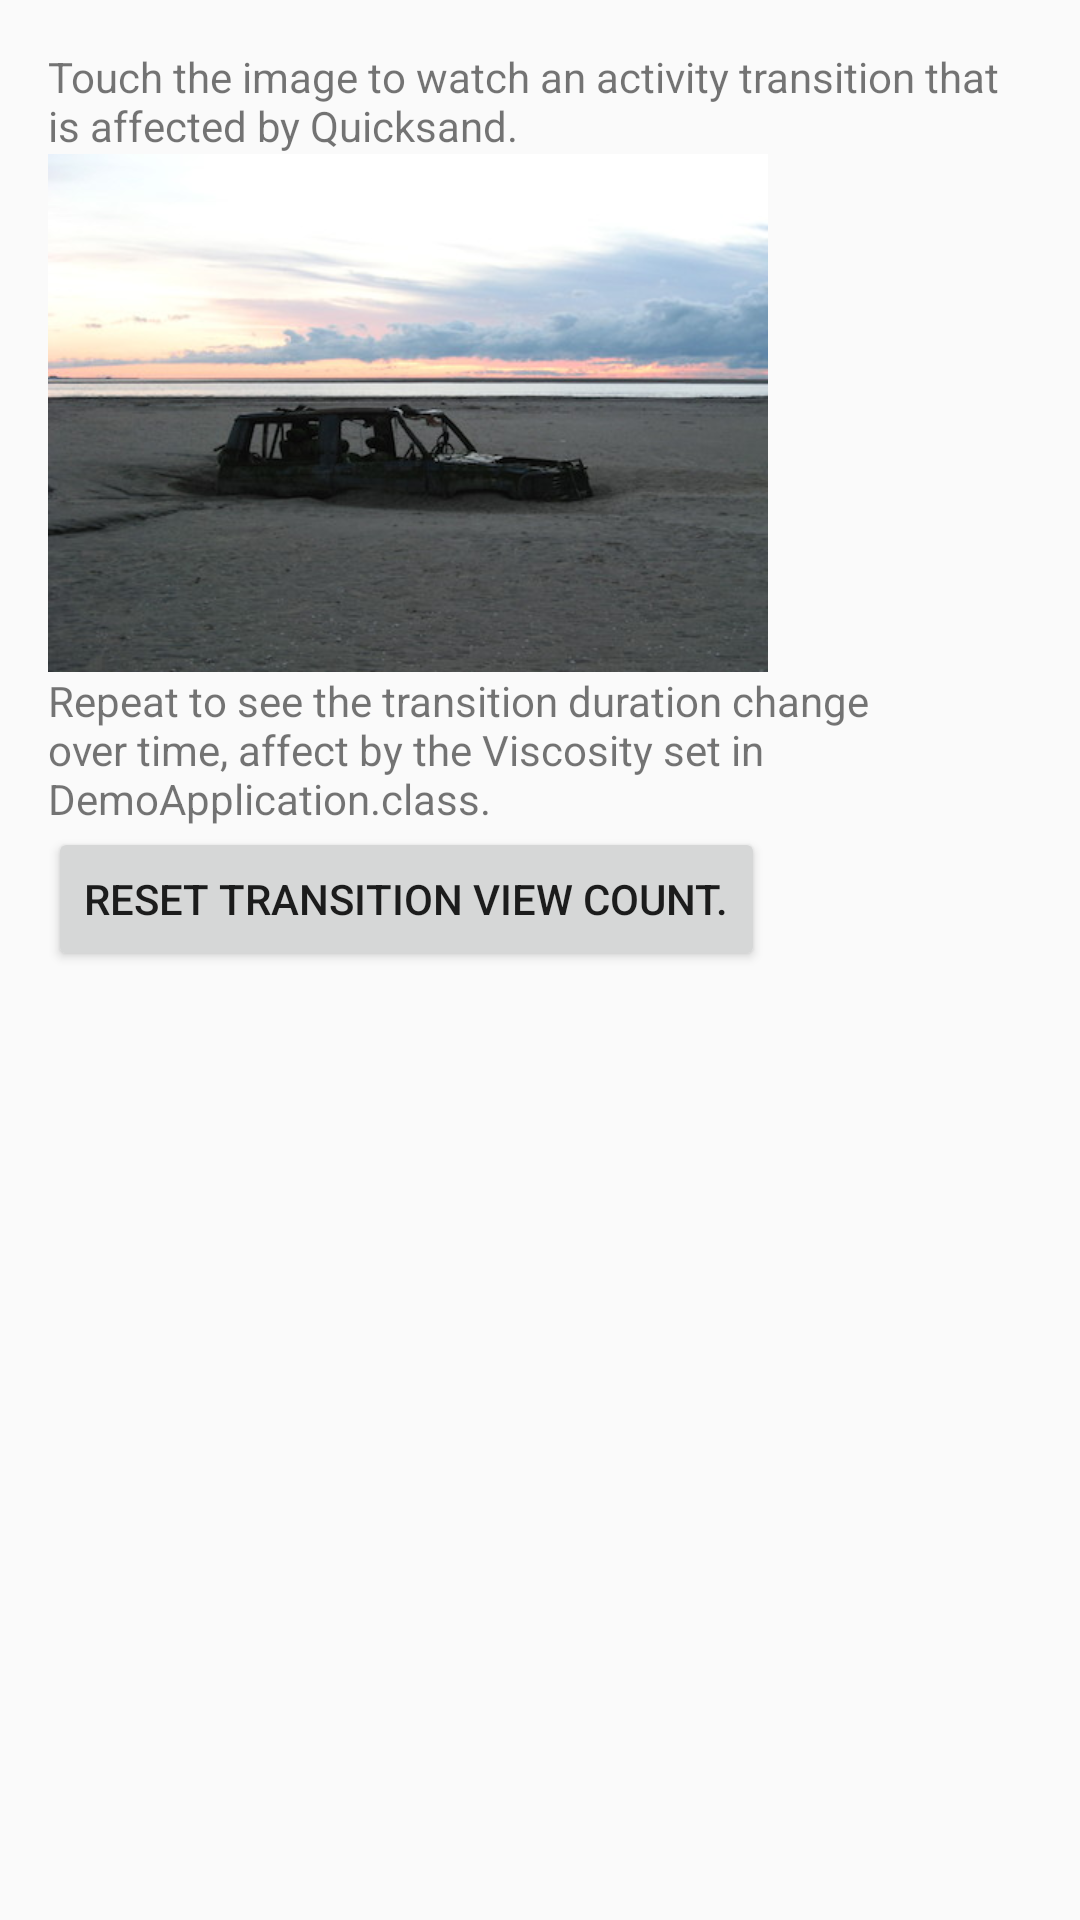

This screen was rendered from an Android layout file. Write that file and the resources it references.
<!-- AndroidManifest.xml: application theme AppTheme -->
<!-- res/layout/activity_from_here.xml -->
<LinearLayout xmlns:android="http://schemas.android.com/apk/res/android"
  xmlns:tools="http://schemas.android.com/tools"
  android:layout_width="match_parent"
  android:layout_height="match_parent"
  android:orientation="vertical"
  android:paddingBottom="@dimen/activity_vertical_margin"
  android:paddingLeft="@dimen/activity_horizontal_margin"
  android:paddingRight="@dimen/activity_horizontal_margin"
  android:paddingTop="@dimen/activity_vertical_margin"
  tools:context="com.blundell.quicksand.activitytransition.FromHereActivity">

  <TextView
    android:layout_width="wrap_content"
    android:layout_height="wrap_content"
    android:text="@string/from_transition_explanation" />

  <ImageView
    android:id="@+id/from_here_image"
    android:layout_width="wrap_content"
    android:layout_height="wrap_content"
    android:contentDescription="@string/content_desc_demo"
    android:src="@drawable/car_quicksand" />

  <TextView
    android:layout_width="wrap_content"
    android:layout_height="wrap_content"
    android:text="@string/to_from_explanation" />

  <Button
    android:id="@+id/button_reset_transition_count"
    android:layout_width="wrap_content"
    android:layout_height="wrap_content"
    android:text="@string/transition_reset_count_button" />

</LinearLayout>
<!-- resources referenced by this layout -->
<resources>
  <dimen name="activity_horizontal_margin">16dp</dimen>
  <dimen name="activity_vertical_margin">16dp</dimen>
  <string name="content_desc_demo">only a demo</string>
  <string name="from_transition_explanation">Touch the image to watch an activity transition that is affected by Quicksand.</string>
  <string name="to_from_explanation">Repeat to see the transition duration change over time, affect by the Viscosity set in DemoApplication.class.</string>
  <string name="transition_reset_count_button">Reset transition view count.</string>
  <style name="AppTheme" parent="android:Theme.Holo.Light.DarkActionBar">
      
    </style>
</resources>
